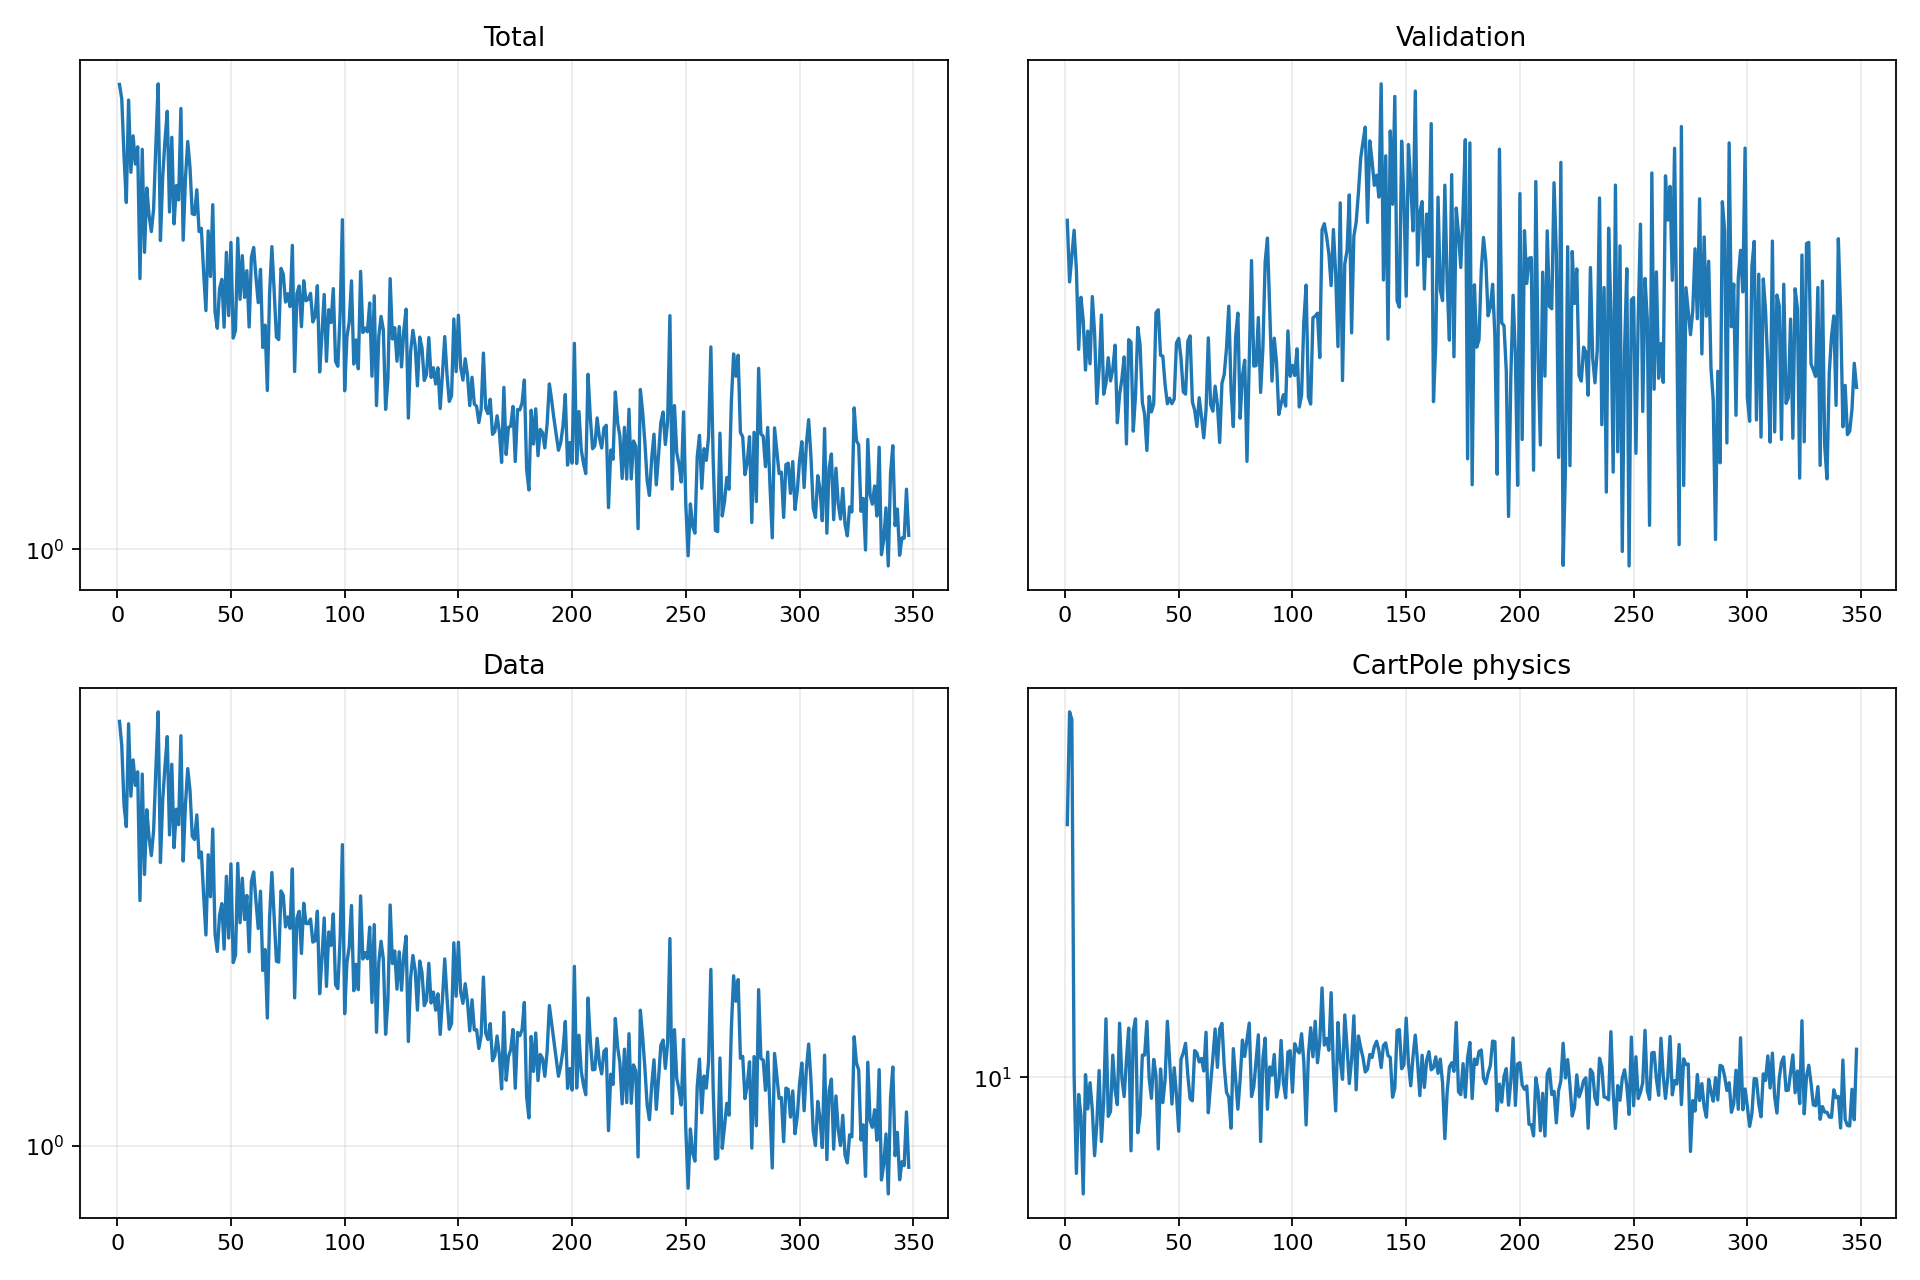

Source data for this figure (header and first rows):
epoch, validation_forecast_mse, train_total, train_data, train_cartpole_physics, train_rotation_physics
1, 4.495, 4.1, 3.866, 23.45, 0.0
2, 3.511, 3.923, 3.579, 34.3, 0.0
3, 3.887, 3.294, 2.96, 33.43, 0.0
4, 4.32, 2.865, 2.765, 10.07, 0.0
5, 3.69, 3.909, 3.837, 7.233, 0.0
6, 2.679, 3.14, 3.046, 9.439, 0.0
7, 3.301, 3.508, 3.42, 8.794, 0.0
8, 3.012, 3.22, 3.152, 6.748, 0.0
9, 2.465, 3.393, 3.292, 10.09, 0.0
10, 2.882, 2.274, 2.185, 8.988, 0.0
11, 2.529, 3.366, 3.268, 9.82, 0.0
12, 3.311, 2.463, 2.374, 8.958, 0.0
13, 2.865, 2.994, 2.917, 7.679, 0.0
14, 2.156, 2.757, 2.671, 8.579, 0.0
15, 2.476, 2.623, 2.521, 10.23, 0.0
16, 3.074, 2.81, 2.729, 8.054, 0.0
17, 2.237, 3.416, 3.324, 9.2, 0.0
18, 2.337, 4.107, 3.985, 12.18, 0.0
19, 2.59, 2.553, 2.466, 8.766, 0.0
20, 2.36, 3.099, 3.009, 8.908, 0.0
21, 2.474, 3.457, 3.349, 10.77, 0.0
22, 2.724, 3.778, 3.683, 9.577, 0.0
23, 1.996, 2.784, 2.693, 9.12, 0.0
24, 2.237, 3.492, 3.372, 12, 0.0
25, 2.377, 2.685, 2.586, 9.97, 0.0
26, 2.599, 3.017, 2.923, 9.371, 0.0
27, 1.833, 2.887, 2.781, 10.61, 0.0
28, 2.785, 3.811, 3.693, 11.8, 0.0
29, 2.757, 2.556, 2.478, 7.805, 0.0
30, 1.929, 3.084, 2.967, 11.69, 0.0
31, 2.23, 3.448, 3.326, 12.18, 0.0
32, 2.925, 3.185, 3.102, 8.294, 0.0
33, 2.728, 2.769, 2.68, 8.815, 0.0
34, 2.164, 2.762, 2.654, 10.78, 0.0
35, 2.063, 2.978, 2.87, 10.78, 0.0
36, 1.786, 2.623, 2.503, 12.07, 0.0
37, 2.218, 2.649, 2.55, 9.962, 0.0
38, 2.084, 2.312, 2.219, 9.317, 0.0
39, 2.152, 2.064, 1.958, 10.62, 0.0
40, 3.104, 2.628, 2.528, 10.06, 0.0
41, 3.14, 2.289, 2.211, 7.852, 0.0
42, 2.615, 2.846, 2.744, 10.29, 0.0
43, 2.607, 2.057, 1.965, 9.181, 0.0
44, 2.325, 1.956, 1.857, 9.918, 0.0
45, 2.153, 2.205, 2.084, 12.08, 0.0
46, 2.202, 2.269, 2.163, 10.58, 0.0
47, 2.154, 1.963, 1.871, 9.138, 0.0
48, 2.195, 2.463, 2.36, 10.33, 0.0
49, 2.748, 2.033, 1.939, 9.427, 0.0
50, 2.799, 2.538, 2.455, 8.339, 0.0
51, 2.584, 1.899, 1.793, 10.62, 0.0
52, 2.259, 1.944, 1.835, 10.86, 0.0
53, 2.239, 2.571, 2.459, 11.22, 0.0
54, 2.769, 2.136, 2.035, 10.06, 0.0
55, 2.828, 2.439, 2.346, 9.301, 0.0
56, 2.169, 2.148, 2.056, 9.238, 0.0
57, 2.099, 2.33, 2.22, 10.94, 0.0
58, 1.966, 1.964, 1.856, 10.85, 0.0
59, 2.206, 2.427, 2.322, 10.53, 0.0
60, 2.044, 2.5, 2.393, 10.66, 0.0
... 288 more rows
